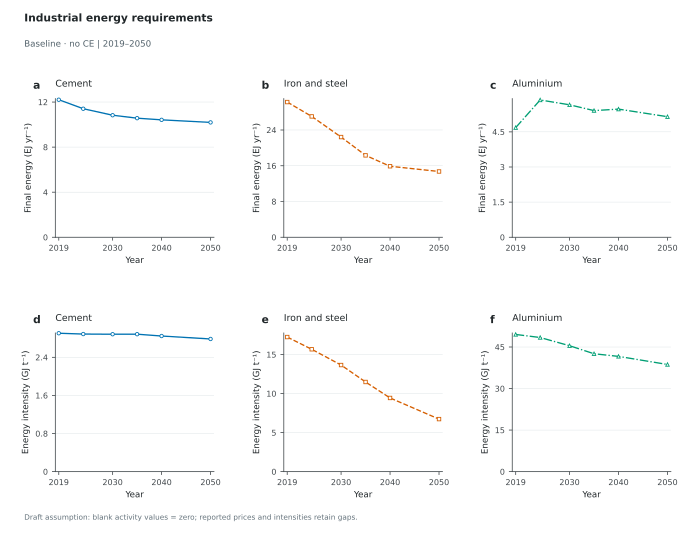

Values plotted in this chart, from the file beside it:
Scenario, Panel, Scope, Series, Year, Value, Unit, Role
baseline_noce, a, Global, Cement, 2019, 12.21, EJ/yr, plotted
baseline_noce, a, Global, Cement, 2024, 11.41, EJ/yr, plotted
baseline_noce, a, Global, Cement, 2030, 10.83, EJ/yr, plotted
baseline_noce, a, Global, Cement, 2035, 10.57, EJ/yr, plotted
baseline_noce, a, Global, Cement, 2040, 10.42, EJ/yr, plotted
baseline_noce, a, Global, Cement, 2050, 10.19, EJ/yr, plotted
baseline_noce, d, Global, Cement, 2019, 2.906, GJ/t, plotted
baseline_noce, d, Global, Cement, 2024, 2.888, GJ/t, plotted
baseline_noce, d, Global, Cement, 2030, 2.885, GJ/t, plotted
baseline_noce, d, Global, Cement, 2035, 2.886, GJ/t, plotted
baseline_noce, d, Global, Cement, 2040, 2.847, GJ/t, plotted
baseline_noce, d, Global, Cement, 2050, 2.785, GJ/t, plotted
baseline_noce, b, Global, Iron and steel, 2019, 30.24, EJ/yr, plotted
baseline_noce, b, Global, Iron and steel, 2024, 27.03, EJ/yr, plotted
baseline_noce, b, Global, Iron and steel, 2030, 22.41, EJ/yr, plotted
baseline_noce, b, Global, Iron and steel, 2035, 18.32, EJ/yr, plotted
baseline_noce, b, Global, Iron and steel, 2040, 15.88, EJ/yr, plotted
baseline_noce, b, Global, Iron and steel, 2050, 14.71, EJ/yr, plotted
baseline_noce, e, Global, Iron and steel, 2019, 17.24, GJ/t, plotted
baseline_noce, e, Global, Iron and steel, 2024, 15.67, GJ/t, plotted
baseline_noce, e, Global, Iron and steel, 2030, 13.65, GJ/t, plotted
baseline_noce, e, Global, Iron and steel, 2035, 11.48, GJ/t, plotted
baseline_noce, e, Global, Iron and steel, 2040, 9.435, GJ/t, plotted
baseline_noce, e, Global, Iron and steel, 2050, 6.728, GJ/t, plotted
baseline_noce, c, Global, Aluminium, 2019, 4.681, EJ/yr, plotted
baseline_noce, c, Global, Aluminium, 2024, 5.861, EJ/yr, plotted
baseline_noce, c, Global, Aluminium, 2030, 5.655, EJ/yr, plotted
baseline_noce, c, Global, Aluminium, 2035, 5.407, EJ/yr, plotted
baseline_noce, c, Global, Aluminium, 2040, 5.47, EJ/yr, plotted
baseline_noce, c, Global, Aluminium, 2050, 5.147, EJ/yr, plotted
baseline_noce, f, Global, Aluminium, 2019, 49.53, GJ/t, plotted
baseline_noce, f, Global, Aluminium, 2024, 48.43, GJ/t, plotted
baseline_noce, f, Global, Aluminium, 2030, 45.46, GJ/t, plotted
baseline_noce, f, Global, Aluminium, 2035, 42.57, GJ/t, plotted
baseline_noce, f, Global, Aluminium, 2040, 41.61, GJ/t, plotted
baseline_noce, f, Global, Aluminium, 2050, 38.69, GJ/t, plotted
